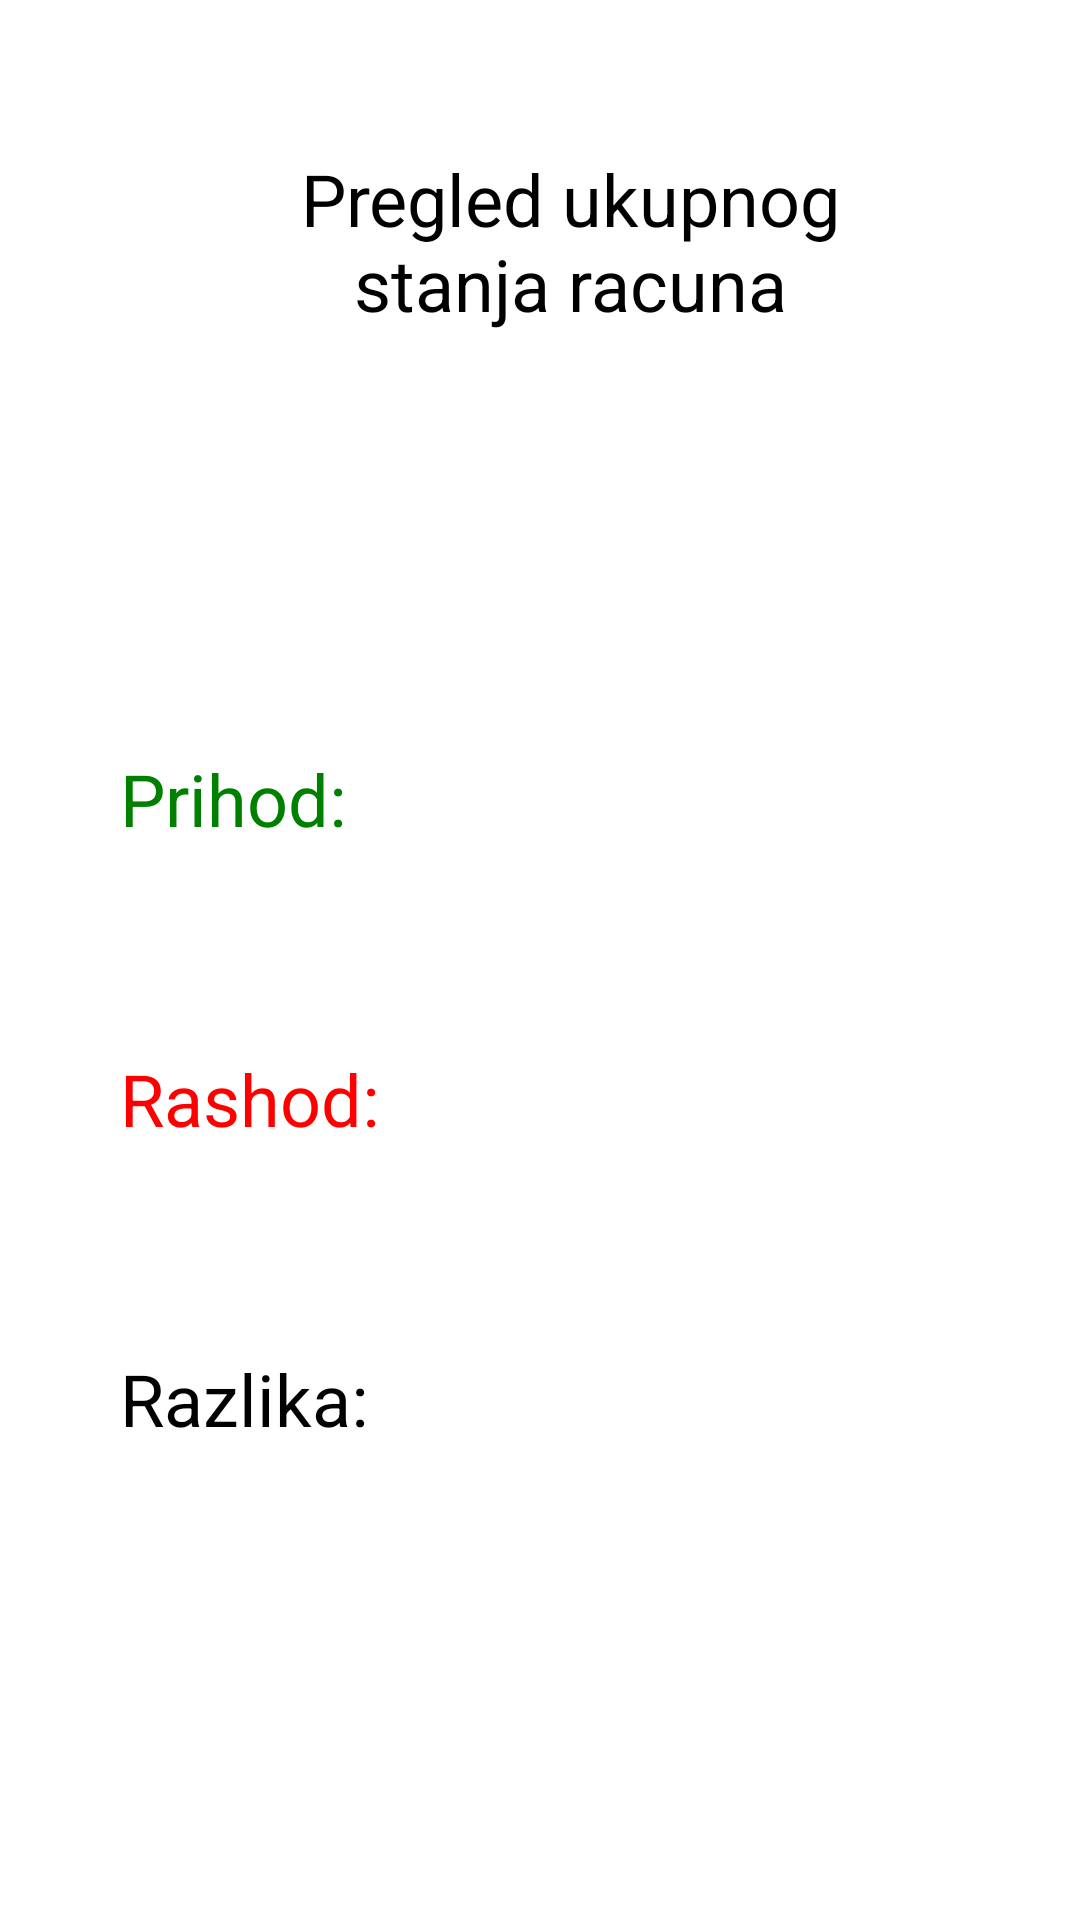

Reconstruct the res/layout file that produces this screen, plus the resources it refers to.
<!-- AndroidManifest.xml: application theme Theme.RAF_WALLET -->
<!-- res/layout/fragment_first.xml -->
<?xml version="1.0" encoding="utf-8"?>
<FrameLayout
    xmlns:android="http://schemas.android.com/apk/res/android"
    android:layout_width="match_parent"
    android:layout_height="match_parent"
    android:gravity="center"
    android:orientation="vertical">

    <TextView
        android:id="@+id/StanjeFragmentText"
        style="@style/FragmentTextStyle"
        android:layout_width="180dp"
        android:layout_height="100dp"
        android:textAlignment="center"
        android:layout_marginStart="100dp"
        android:layout_marginTop="50dp"
        android:text="@string/pregled_ukupnog_stanja_racuna" />

    <TextView
        android:id="@+id/StanjeFragmentPrihodText"
        style="@style/FragmentTextStyle"
        android:layout_width="wrap_content"
        android:layout_height="wrap_content"
        android:layout_marginStart="40dp"
        android:layout_marginTop="250dp"
        android:text="@string/prihod"
        android:textColor="@color/green"/>

    <TextView
        android:id="@+id/StanjeFragmentPrihodInput"
        style="@style/FragmentTextStyle"
        android:layout_width="wrap_content"
        android:layout_height="wrap_content"
        android:layout_marginStart="200dp"
        android:layout_marginTop="250dp"
        android:textSize="24sp"
        android:textColor="@color/green"/>

    <TextView
        android:id="@+id/StanjeFragmentRashodText"
        style="@style/FragmentTextStyle"
        android:layout_width="wrap_content"
        android:layout_height="wrap_content"
        android:layout_marginStart="40dp"
        android:layout_marginTop="350dp"
        android:text="@string/rashod"
        android:textColor="@color/red"/>

    <TextView
        android:id="@+id/StanjeFragmentRashodInput"
        style="@style/FragmentTextStyle"
        android:layout_width="wrap_content"
        android:layout_height="wrap_content"
        android:layout_marginStart="200dp"
        android:layout_marginTop="350dp"
        android:textSize="24sp"
        android:textColor="@color/red"/>

    <TextView
        android:id="@+id/StanjeFragmentRazlika"
        style="@style/FragmentTextStyle"
        android:layout_width="wrap_content"
        android:layout_height="wrap_content"
        android:layout_marginStart="40dp"
        android:layout_marginTop="450dp"
        android:text="@string/razlika"/>

    <TextView
        android:id="@+id/StanjeFragmentRazlikaInput"
        style="@style/FragmentTextStyle"
        android:layout_width="wrap_content"
        android:layout_height="wrap_content"
        android:layout_marginStart="200dp"
        android:layout_marginTop="450dp"
        android:textSize="24sp" />

</FrameLayout>
<!-- resources referenced by this layout -->
<resources>
  <color name="green">#008000</color>
  <color name="red">#FF0000</color>
  <string name="pregled_ukupnog_stanja_racuna">Pregled ukupnog stanja racuna</string>
  <string name="prihod">Prihod:</string>
  <string name="rashod">Rashod:</string>
  <string name="razlika">Razlika:</string>
  <style name="FragmentTextStyle" parent="Theme.RAF_WALLET">
          <item name="android:textSize">24sp</item>
          <item name="android:textColor">@color/black</item>
      </style>
  <style name="Theme.RAF_WALLET" parent="Theme.MaterialComponents.DayNight.NoActionBar">
          
          <item name="colorPrimary">@color/black</item>
          <item name="colorPrimaryVariant">@color/purple_700</item>
          <item name="colorOnPrimary">@color/white</item>
          
          <item name="colorSecondary">@color/teal_200</item>
          <item name="colorSecondaryVariant">@color/teal_700</item>
          <item name="colorOnSecondary">@color/black</item>
          
          <item name="android:statusBarColor" tools:targetApi="l">?attr/colorPrimaryVariant</item>
          
      </style>
  <color name="black">#FF000000</color>
  <color name="purple_700">#FF3700B3</color>
  <color name="white">#FFFFFFFF</color>
  <color name="teal_200">#FF03DAC5</color>
  <color name="teal_700">#FF018786</color>
</resources>
